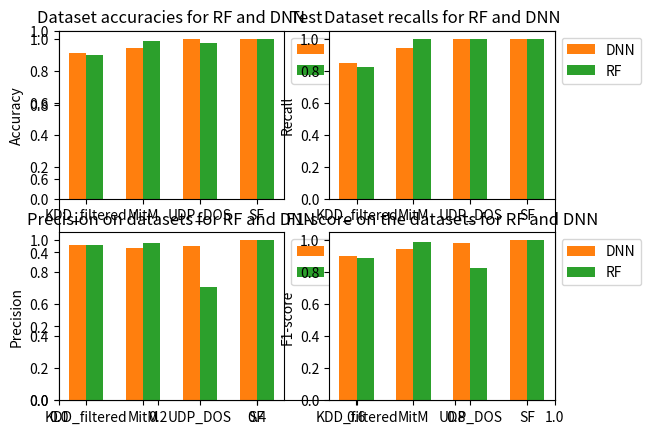

The matplotlib source for this figure:
import matplotlib.pyplot as plt
import numpy as np
names = ["KDD_filtered", "MitM", "UDP_DOS", "SF"]
# accuracies_nn = [0.77, 0.85, 0.72, 0.9]
# accuracies_rf = [0.66, 0.55, 0.87, 0.54]

# The below results were for the individual datasets where each dataset was trained and evaluated on 4 times. This was the basis for dataset_complexity.png
Precisions_nn = [[0.9664978125719549, 0.9653855059041445, 0.9648235429359696, 0.9659667743424089, 0.9655771905424201], [0.9453416149068323, 0.9532828282828283, 0.9453416149068323, 0.9498117942283564, 0.942998760842627], [0.9623115577889447, 0.9623115577889447, 0.9623115577889447, 0.9623115577889447, 0.9623115577889447], [0.9977477477477478, 0.9977477477477478, 0.9977477477477478, 0.9977477477477478, 0.9977477477477478]]
Recalls_nn = [[0.8496103633235502, 0.8439429207570084, 0.8494079546604595, 0.8473838680295517, 0.8431332861046453], [0.9465174129353234, 0.9390547263681592, 0.9465174129353234, 0.9415422885572139, 0.9465174129353234], [0.9960988296488946, 0.9960988296488946, 0.9960988296488946, 0.9960988296488946, 0.9960988296488946], [1.0, 1.0, 1.0, 1.0, 1.0]]
Fscores_nn = [[0.9042925620724942, 0.9005885846967978, 0.9034445640473627, 0.9027979945010512, 0.9002107083040684], [0.9459291485394655, 0.9461152882205514, 0.9459291485394655, 0.9456589631480325, 0.9447548106765984], [0.9789137380191693, 0.9789137380191693, 0.9789137380191693, 0.9789137380191693, 0.9789137380191693], [0.9988726042841037, 0.9988726042841037, 0.9988726042841037, 0.9988726042841037, 0.9988726042841037]]
Accuracies_nn = [[0.9092997141690486, 0.9060330747243773, 0.9084320130665577, 0.9079726418946509, 0.9057268272764394], [0.943579766536965, 0.9442282749675746, 0.943579766536965, 0.943579766536965, 0.9422827496757458], [0.9974111555660156, 0.9974111555660156, 0.9974111555660156, 0.9974111555660156, 0.9974111555660156], [0.9992641648270787, 0.9992641648270787, 0.9992641648270787, 0.9992641648270787, 0.9992641648270787]]

Precisions_rf = [[0.9698373114831967, 0.9698337292161521, 0.9686293436293436, 0.9696317551410808, 0.9697257509200997], [0.978021978021978, 0.9792176039119804, 0.9768009768009768, 0.9792176039119804, 0.9768292682926829], [0.8428571428571429, 0.6742756804214223, 0.6736842105263158, 0.6742756804214223, 0.6742756804214223], [0.9977477477477478, 0.9977477477477478, 0.9977477477477478, 0.9977477477477478, 0.9977477477477478]]
Recalls_rf = [[0.8265357757312013, 0.8264345713996559, 0.812468373646392, 0.8207671288331141, 0.8266369800627467], [0.996268656716418, 0.996268656716418, 0.9950248756218906, 0.996268656716418, 0.996268656716418], [0.9973992197659298, 0.9986996098829649, 0.9986996098829649, 0.9986996098829649, 0.9986996098829649], [1.0, 1.0, 1.0, 1.0, 1.0]]
Fscores_rf = [[0.8924707682220523, 0.8924102508059669, 0.8837030106224888, 0.8890106878596876, 0.8924825174825175], [0.9870609981515712, 0.9876695437731196, 0.9858287122612446, 0.9876695437731196, 0.9864532019704433], [0.9136390708755212, 0.8050314465408804, 0.8046097433211105, 0.8050314465408804, 0.8050314465408804], [0.9988726042841037, 0.9988726042841037, 0.9988726042841037, 0.9988726042841037, 0.9988726042841037]]
Accuracies_rf = [[0.8995508370763577, 0.8994997958350347, 0.8921498570845243, 0.8966414863209473, 0.8995508370763577], [0.9863813229571985, 0.9870298313878081, 0.9850843060959793, 0.9870298313878081, 0.9857328145265889], [0.9886247744567349, 0.9708166627441751, 0.9707382129128422, 0.9708166627441751, 0.9708166627441751], [0.9992641648270787, 0.9992641648270787, 0.9992641648270787, 0.9992641648270787, 0.9992641648270787]]


# Precisions_rf = [[0.9473684210526315, 0.9461531523405791, 0.9224764468371467, 0.9452852153667055, 0.9421317064417728, 0.9236614242799082, 0.9445218845832172, 0.9468066020810908, 0.9244058581075155, 0.9246821569487067]]
# Recalls_rf = [[0.8591572123176662, 0.8500810372771475, 0.8331442463533225, 0.8554294975688816, 0.8509724473257698, 0.8471636952998379, 0.8236628849270664, 0.8553484602917342, 0.8542139384116694, 0.8546191247974068]]
# Fscores_rf = [[0.9011091751306787, 0.8955478721133735, 0.8755375771769214, 0.8981154549708598, 0.8942348633228305, 0.8837602502324795, 0.8799619064109778, 0.8987568119891007, 0.8879248620646086, 0.8882712149926301]]
# Accuracies_rf = [[0.9364190278422908, 0.9331402497335993, 0.9201344299024563, 0.934561053580699, 0.9321292931500861, 0.9248613350091532, 0.9242329025383207, 0.9350255471460969, 0.9272930954397661, 0.9275116806470122]]
#
# Precisions_nn = [[0.9327225130890052, 0.9450192914766748, 0.9395157765929552, 0.9391447368421053, 0.9452472144846796, 0.8717054577893115, 0.9189794862954663, 0.9436243997865907, 0.8791091387245233, 0.8957214765100671]]
# Recalls_nn = [[0.8662074554294976, 0.8733387358184765, 0.8710696920583468, 0.8791734197730956, 0.8799837925445705, 0.8710696920583468, 0.8640194489465154, 0.859967585089141, 0.8668557536466774, 0.8652350081037277]]
# Fscores_nn = [[0.898235294117647, 0.9077661725067385, 0.9039989907909677, 0.9081700987778335, 0.9114487157965419, 0.8713874589599124, 0.8906524099908111, 0.8998558466887137, 0.8729394483433981, 0.8802143446001648]]
# Accuracies_nn = [[0.9338233285062434, 0.9401622995163802, 0.9376212464821443, 0.9400530069127572, 0.9423481515888412, 0.9133036421760158, 0.9284679909287139, 0.9354627175605891, 0.9149157080794558, 0.9205989234678543]]
precision_nn = np.mean(Precisions_nn, axis=1)
recall_nn = np.mean(Recalls_nn, axis=1)
fscore_nn = np.mean(Fscores_nn, axis=1)
accuracy_nn = np.mean(Accuracies_nn, axis=1)

precision_rf = np.mean(Precisions_rf, axis=1)
recall_rf = np.mean(Recalls_rf, axis=1)
fscore_rf = np.mean(Fscores_rf, axis=1)
accuracy_rf = np.mean(Accuracies_rf, axis=1)

index = np.arange(len(precision_nn))
width = 0.3

plt.title("Test")
plt.subplot(221)
plt.bar(index - width, accuracy_nn, width=width, color='C1', align='center', label='DNN')
plt.bar(index, accuracy_rf, width=width, color='C2', align='center', label='RF')
plt.ylabel("Accuracy")
plt.xticks(index - width/2, names)
plt.legend(bbox_to_anchor=(1, 1), loc='upper left')
plt.title("Dataset accuracies for RF and DNN")

plt.subplot(222)
plt.bar(index - width, recall_nn, width=width, color='C1', align='center', label='DNN')
plt.bar(index, recall_rf, width=width, color='C2', align='center', label='RF')
plt.ylabel("Recall")
plt.xticks(index - width/2, names)
plt.legend(bbox_to_anchor=(1, 1), loc='upper left')
plt.title("Dataset recalls for RF and DNN")

plt.subplot(223)
plt.bar(index - width, precision_nn, width=width, color='C1', align='center', label='DNN')
plt.bar(index, precision_rf, width=width, color='C2', align='center', label='RF')
plt.ylabel("Precision")
plt.xticks(index - width/2, names)
plt.legend(bbox_to_anchor=(1, 1), loc='upper left')
plt.title("Precision on datasets for RF and DNN")

plt.subplot(224)
plt.bar(index - width, fscore_nn, width=width, color='C1', align='center', label='DNN')
plt.bar(index, fscore_rf, width=width, color='C2', align='center', label='RF')
plt.ylabel("F1-score")
plt.xticks(index - width/2, names)
plt.legend(bbox_to_anchor=(1, 1), loc='upper left')
plt.title("F1-score on the datasets for RF and DNN")

plt.show()